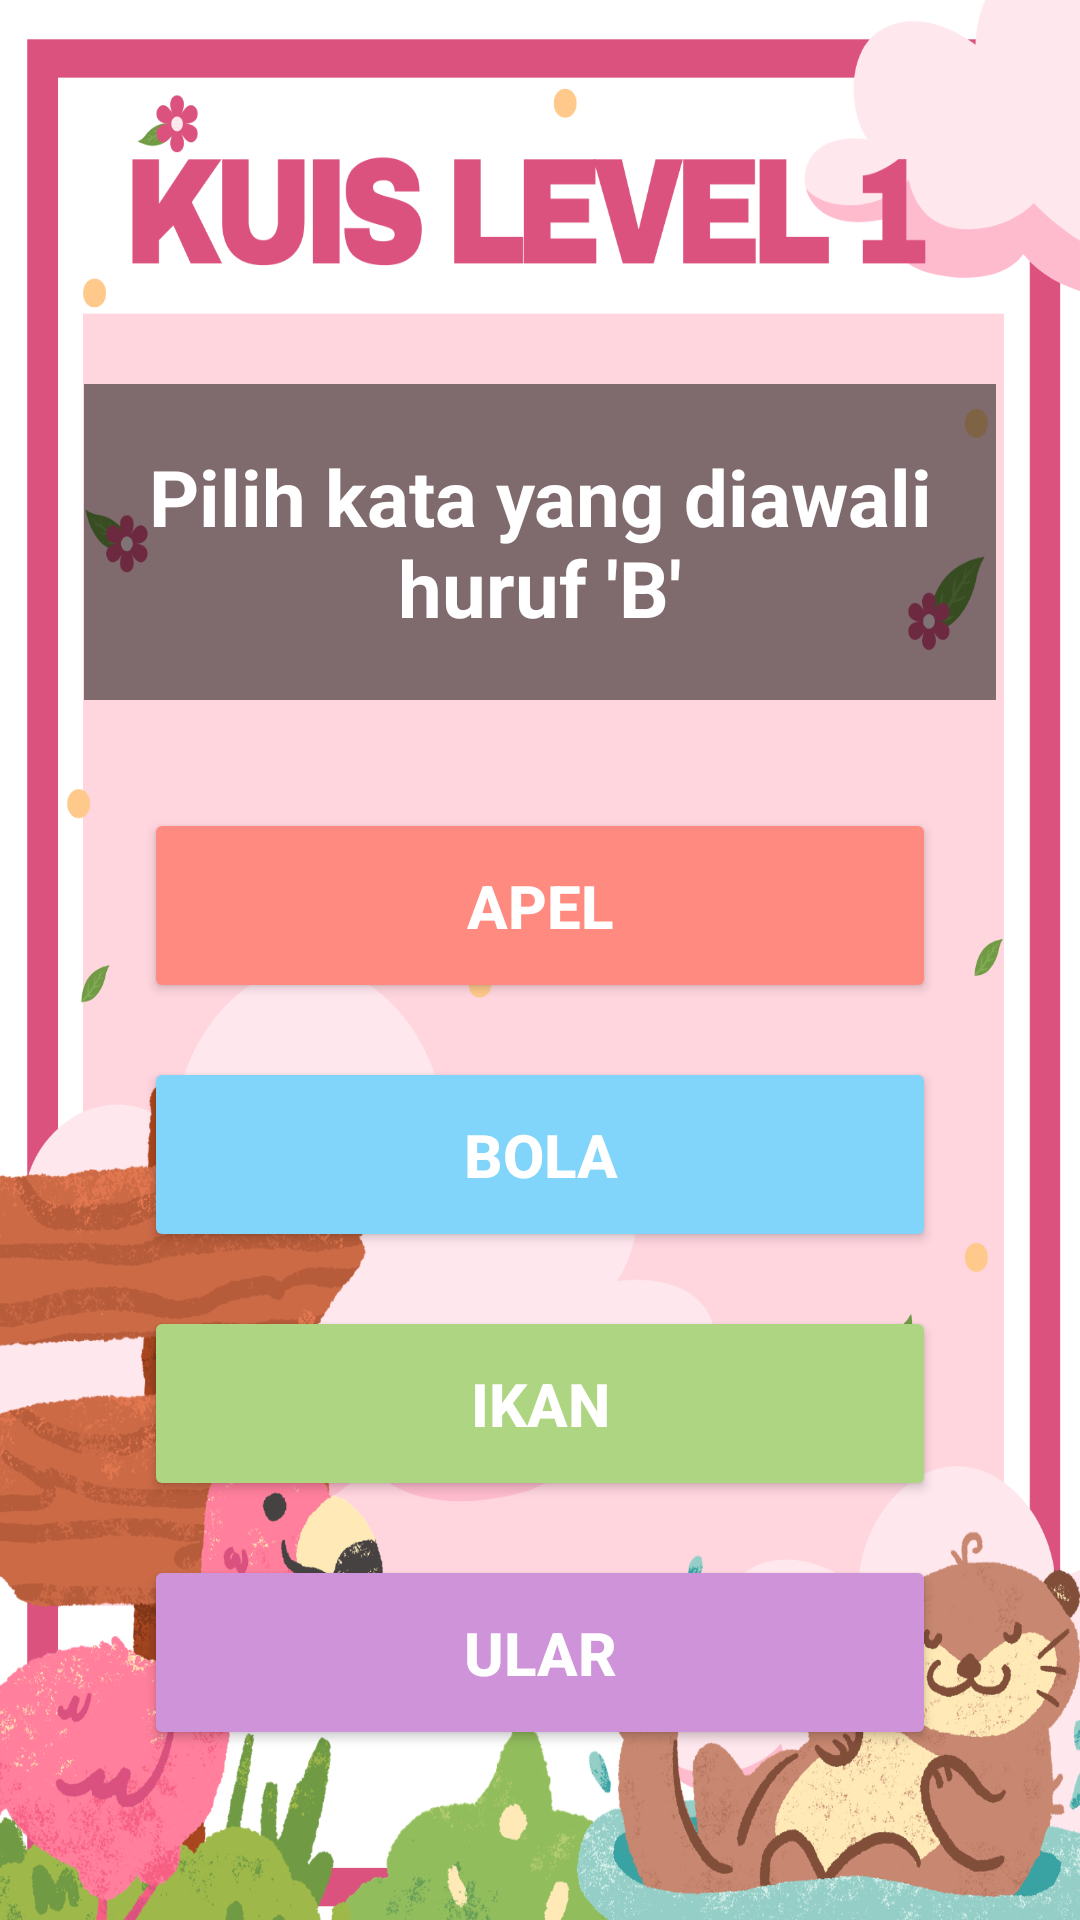

Reconstruct the res/layout file that produces this screen, plus the resources it refers to.
<!-- AndroidManifest.xml: application theme Theme.MariBelajar -->
<!-- res/layout/kuis2.xml -->
<?xml version="1.0" encoding="utf-8"?>
<androidx.constraintlayout.widget.ConstraintLayout
    xmlns:android="http://schemas.android.com/apk/res/android"
    xmlns:app="http://schemas.android.com/apk/res-auto"
    android:layout_width="match_parent"
    android:layout_height="match_parent">

    
    <ImageView
        android:id="@+id/imageView16"
        android:layout_width="0dp"
        android:layout_height="0dp"
        android:src="@drawable/kuis"
        android:scaleType="fitXY"
        app:layout_constraintTop_toTopOf="parent"
        app:layout_constraintBottom_toBottomOf="parent"
        app:layout_constraintStart_toStartOf="parent"
        app:layout_constraintEnd_toEndOf="parent"/>

    
    <androidx.constraintlayout.widget.Guideline
        android:id="@+id/topGuide"
        android:layout_width="wrap_content"
        android:layout_height="wrap_content"
        android:orientation="horizontal"
        app:layout_constraintGuide_percent="0.20"/>

    
    <TextView
        android:id="@+id/txtSoal"
        android:layout_width="0dp"
        android:layout_height="wrap_content"
        android:layout_marginHorizontal="28dp"
        android:background="#80000000"
        android:padding="20dp"
        android:text="Pilih kata yang diawali huruf 'B'"
        android:textAlignment="center"
        android:textColor="#FFFFFF"
        android:textSize="26sp"
        android:textStyle="bold"

        app:layout_constraintTop_toTopOf="@id/topGuide"
        app:layout_constraintStart_toStartOf="parent"
        app:layout_constraintEnd_toEndOf="parent"/>

    
    <Button
        android:id="@+id/btnJawab1"
        android:layout_width="0dp"
        android:layout_height="65dp"
        android:layout_marginHorizontal="48dp"
        android:layout_marginTop="36dp"

        android:text="APEL"
        android:textSize="20sp"
        android:textStyle="bold"
        android:textColor="#FFFFFF"
        android:backgroundTint="#FF8A80"

        app:layout_constraintTop_toBottomOf="@id/txtSoal"
        app:layout_constraintStart_toStartOf="parent"
        app:layout_constraintEnd_toEndOf="parent"/>

    
    <Button
        android:id="@+id/btnJawab2"
        android:layout_width="0dp"
        android:layout_height="65dp"
        android:layout_marginHorizontal="48dp"
        android:layout_marginTop="18dp"

        android:text="BOLA"
        android:textSize="20sp"
        android:textStyle="bold"
        android:textColor="#FFFFFF"
        android:backgroundTint="#81D4FA"

        app:layout_constraintTop_toBottomOf="@id/btnJawab1"
        app:layout_constraintStart_toStartOf="parent"
        app:layout_constraintEnd_toEndOf="parent"/>

    
    <Button
        android:id="@+id/btnJawab3"
        android:layout_width="0dp"
        android:layout_height="65dp"
        android:layout_marginHorizontal="48dp"
        android:layout_marginTop="18dp"

        android:text="IKAN"
        android:textSize="20sp"
        android:textStyle="bold"
        android:textColor="#FFFFFF"
        android:backgroundTint="#AED581"

        app:layout_constraintTop_toBottomOf="@id/btnJawab2"
        app:layout_constraintStart_toStartOf="parent"
        app:layout_constraintEnd_toEndOf="parent"/>

    
    <Button
        android:id="@+id/btnJawab4"
        android:layout_width="0dp"
        android:layout_height="65dp"
        android:layout_marginHorizontal="48dp"
        android:layout_marginTop="18dp"

        android:text="ULAR"
        android:textSize="20sp"
        android:textStyle="bold"
        android:textColor="#FFFFFF"
        android:backgroundTint="#CE93D8"

        app:layout_constraintTop_toBottomOf="@id/btnJawab3"
        app:layout_constraintStart_toStartOf="parent"
        app:layout_constraintEnd_toEndOf="parent"/>

</androidx.constraintlayout.widget.ConstraintLayout>
<!-- resources referenced by this layout -->
<resources>
  <!-- drawable kuis: png bitmap (drawable, 653941 bytes) -->
  <style name="Theme.MariBelajar" parent="Base.Theme.MariBelajar" />
  <style name="Base.Theme.MariBelajar" parent="Theme.Material3.DayNight.NoActionBar">
          
          
      </style>
</resources>
